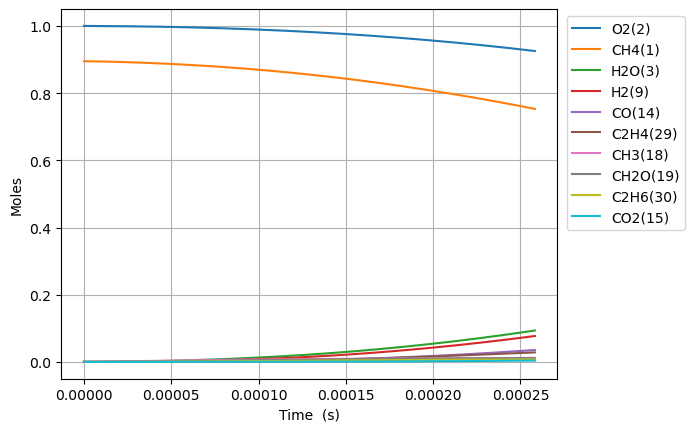

Source data for this figure (header and first rows):
Time (s), Volume (m^3), N2, Ne, CH4(1), O2(2), H2O(3), C(4), CH(5), CH3(18), HO2(12), CH3O2(36), OH(8), H(6), H2(9), CH2O(19), O(7), CH3O(26), C2H5(31), C2H4(29), C2H6(30), HCO(16), CO(14), H2O2(13)
0.0, 0.7976, 3.76, 0.0, 0.8949, 1.0, 0.0, 0.0, 0.0, 0.0, 0.0, 0.0, 0.0, 0.0, 0.0, 0.0, 0.0, 0.0, 0.0, 0.0, 0.0, 0.0, 0.0, 0.0
6.012653058521573e-18, 0.7976, 3.76, 0.0, 0.8949, 1, 2.0773152493380144e-38, 4.638900471919074e-50, 1.0947384440316062e-33, 2.505248269801007e-16, 1.7937325619392833e-16, 7.688450585703306e-30, 5.804305886568376e-28, 7.115157078244669e-17, 1.5183427732581726e-21, 1.7911283225742342e-29, 1.7325746325725306e-22, 3.4615986929231595e-30, 7.693702896983165e-35, 2.627550876179883e-43, 1.8289690445060993e-36, 1.5585252020409413e-43, 1.469859393128751e-41, 1.35016778036935e-29
1.6835428563860405e-17, 0.7976, 3.76, 0.0, 0.8949, 1, 2.466193751365405e-37, 5.507302648696054e-49, 6.612220199239895e-33, 7.014695155493597e-16, 5.02245117342912e-16, 4.643824152107888e-29, 3.50580075540246e-27, 1.9922439818394438e-16, 4.2513648921383214e-21, 1.081841506966275e-28, 4.851227308531631e-22, 2.0908056092968622e-29, 4.646996575595205e-34, 3.1195791341138113e-42, 1.104698136338345e-35, 1.8502811197338652e-42, 1.7450173224103369e-40, 8.155013393400072e-29
3.848097957453807e-17, 0.7976, 3.76, 0.0, 0.8949, 1, 2.4213258785749407e-36, 5.4071024148211484e-48, 3.1834993911773954e-32, 1.6033588927081888e-15, 1.14798883964053e-15, 2.2358014278371606e-28, 1.6878921516868226e-26, 4.553700529593143e-16, 9.717429637960366e-21, 5.208601164017437e-28, 1.1088606009764002e-21, 1.0066328980588731e-28, 2.2373288403215982e-33, 3.062887342880781e-41, 5.318654244958527e-35, 1.8166169750976113e-41, 1.713268461768823e-39, 3.9262879052678373e-28
8.17720815958934e-17, 0.7976, 3.76, 0.0, 0.8949, 1, 2.141636204090756e-35, 4.782520881382378e-47, 1.3903178197180712e-31, 3.4071376471070893e-15, 2.43947628423437e-15, 9.76433221816114e-28, 7.371468474626791e-26, 9.676613623995522e-16, 2.0649641161851435e-20, 2.2747329717065623e-27, 2.356365680948527e-21, 4.3962303209657765e-28, 9.771003066630414e-33, 2.7091153991318473e-40, 2.3228032476283057e-34, 1.6067771414525884e-40, 1.515366589266868e-38, 1.7147130810212893e-27
1.6835428563860404e-16, 0.7976, 3.76, 0.0, 0.8949, 1, 1.8001746234766895e-34, 4.019997017926627e-46, 5.804303192436949e-31, 7.014695156229866e-15, 5.022451173416465e-15, 4.076416477426042e-27, 3.077442979875008e-25, 1.9922439808380206e-15, 4.251439233862132e-20, 9.496562384624166e-27, 4.851493199795275e-21, 1.8353396098457042e-27, 4.079201623001758e-32, 2.277185127817423e-39, 9.697306447291147e-34, 1.3505930021544004e-39, 1.2737569316216533e-37, 7.158589571088174e-27
3.4151869372402534e-16, 0.7976, 3.76, 0.0, 0.8949, 1, 1.4758920574116435e-33, 3.2958365129965455e-45, 2.3712472272904447e-30, 1.4229810175775308e-14, 1.0188400951758315e-14, 1.6653491310959526e-26, 1.257235871252186e-24, 4.0414092159469286e-15, 8.624520720811101e-20, 3.879655607352818e-26, 9.842217673097795e-21, 7.49796108768161e-27, 1.6664871154091706e-31, 1.8669780848613532e-38, 3.961715224232285e-33, 1.1072977412103533e-38, 1.0443028773125992e-36, 2.9245174186270367e-26
6.878475098948679e-16, 0.7976, 3.76, 0.0, 0.8949, 1, 1.1952157079756081e-32, 2.669053987653026e-44, 9.58496028856136e-30, 2.866004022006577e-14, 2.0520300508352652e-14, 6.731607372434582e-26, 5.081948402130317e-24, 8.139739679092622e-15, 1.7371208701088092e-19, 1.5682188333430697e-25, 1.9825544362131367e-20, 3.03079569300374e-26, 6.736208592275924e-31, 1.5119289032654558e-37, 1.601428348721269e-32, 8.967184172813735e-38, 8.457035168993998e-36, 1.1821366994672384e-25
1.3805051422365531e-15, 0.7976, 3.76, 0.0, 0.8949, 1, 9.620136039643882e-32, 2.148287059525595e-43, 3.8540702681137033e-29, 5.752050032944501e-14, 4.118409962118388e-14, 2.7067496519291464e-25, 2.043429097904071e-23, 1.6336400577095538e-14, 3.4866684687151064e-19, 6.305739008333126e-25, 3.9799708709852047e-20, 1.2186695694015222e-25, 2.7086008318874517e-30, 1.216932566749664e-36, 6.439592319460686e-32, 7.217569914524254e-37, 6.806957156679015e-35, 4.7533196750715085e-25
2.7658204069199237e-15, 0.7976, 3.76, 0.0, 0.8949, 1, 7.7195533818776925e-31, 1.7238654043893444e-42, 1.5456544686101763e-28, 1.1524142063139674e-13, 8.251169784541658e-14, 1.08552761994939e-24, 8.195064601555068e-23, 3.272972225994746e-14, 6.986603676125494e-19, 2.528883415305628e-24, 7.97780812834226e-20, 4.887409644913368e-25, 1.0862708678569133e-29, 9.765119943572574e-36, 2.5828206945948605e-31, 5.791645253321396e-36, 5.462153626903437e-34, 1.906293786139392e-24
5.5364509362866646e-15, 0.7976, 3.76, 0.0, 0.8949, 1, 6.1850365793616714e-30, 1.3811906190522708e-41, 6.190679273164564e-28, 2.3068326156807315e-13, 1.6516689428816284e-13, 4.347772138756968e-24, 3.2823003419590847e-22, 6.551636517303568e-14, 1.3989834131691072e-18, 1.0128724582663518e-23, 1.5985500193920162e-19, 1.95751280355232e-24, 4.3507557515106317e-29, 7.823979893050719e-35, 1.034680662385439e-30, 4.640363929419449e-35, 4.3763684684584756e-33, 7.635118312275889e-24
1.1077711995020145e-14, 0.7976, 3.76, 0.0, 0.8949, 1, 4.951789983414086e-29, 1.105793174009027e-40, 2.4778844927442723e-27, 4.615669447725178e-13, 3.304772871507789e-13, 1.74024157896896e-23, 1.3137755115986238e-21, 1.3108964918874968e-13, 2.800973520543047e-18, 4.0541297235159744e-23, 3.204895452542791e-19, 7.835150128188032e-24, 1.7414412006266093e-28, 6.263941282889483e-34, 4.143061713804333e-30, 3.7151125387277365e-34, 3.5037537202120797e-32, 3.0560370878648613e-23
2.216023411248711e-14, 0.7976, 3.76, 0.0, 0.8949, 1, 3.9629368443221816e-28, 8.849719820308016e-40, 9.914761130743802e-27, 9.233343165057747e-13, 6.610980727845052e-13, 6.963230375394888e-23, 5.256813179473237e-21, 2.6223620997832843e-13, 5.610329800037433e-18, 1.6221801792427806e-22, 6.436814396502561e-19, 3.135078616896376e-23, 6.968073630696042e-28, 5.013056345794064e-33, 1.6590788591016686e-29, 2.973218897862237e-33, 2.804064518045284e-31, 1.222812897366865e-22
4.4325278347421036e-14, 0.7976, 3.76, 0.0, 0.8949, 1, 3.170951429304977e-27, 7.081142357458296e-39, 3.9665465147964646e-26, 1.846869081269758e-12, 1.3223396436859345e-12, 2.7857434000523328e-22, 2.1030674638708567e-20, 5.245293025900923e-13, 1.1250546615637929e-17, 6.489778737428094e-22, 1.2977564575194514e-18, 1.2542339826036684e-22, 2.7877155880362662e-27, 4.011205860420168e-32, 6.647913594377534e-29, 2.3790264834628818e-32, 2.2436723358892833e-30, 4.892047797050805e-22
8.865536681728889e-14, 0.7976, 3.76, 0.0, 0.8949, 1, 2.5370017621651632e-26, 5.665486851921676e-38, 1.5867448984905512e-25, 3.6939386959876e-12, 2.6448227840246992e-12, 1.1143863151875382e-21, 8.412953622079689e-20, 1.0491153719440725e-12, 2.2616997254291407e-17, 2.596124146367513e-21, 2.6366713936784377e-18, 5.017331380370929e-22, 1.115202913213032e-26, 3.2092679035734583e-31, 2.6677968111303814e-28, 1.903401307181729e-31, 1.7950997974121843e-29, 1.9569783474603272e-21
1.773155437570246e-13, 0.7976, 3.76, 0.0, 0.8949, 1, 2.0296973606892673e-25, 4.532660771644672e-37, 6.347215155414051e-25, 7.38807826618279e-12, 5.289789058845848e-12, 4.45771276743095e-21, 3.3653176739680386e-19, 2.098287047174062e-12, 4.569396640945308e-17, 1.0384930161317335e-20, 5.437560740571941e-18, 2.00700392446375e-21, 4.4612005702256565e-26, 2.567533806167154e-30, 1.0738943828894197e-27, 1.5227923858317533e-30, 1.4361344082376287e-28, 7.828231664718154e-21
3.5463589763649604e-13, 0.7976, 3.76, 0.0, 0.8949, 1, 1.623795787279147e-24, 3.6263044813184115e-36, 2.538919549227036e-24, 1.4776358769611146e-11, 1.057972158506259e-11, 1.7831102809519332e-20, 1.3461538886545995e-18, 4.196628543723908e-12, 9.322417501555459e-17, 4.154065387502779e-20, 1.1531576315807885e-17, 8.028096681772691e-21, 1.7846824558859279e-25, 2.05407194478147e-29, 4.349523925170074e-27, 1.218261306371259e-29, 1.1489130281397103e-27, 3.131356167001117e-20
7.092766053954389e-13, 0.7976, 3.76, 0.0, 0.8949, 1, 1.2990510172239253e-23, 2.9012216781682525e-35, 1.0155636165350618e-23, 2.955292522861948e-11, 2.115958654379355e-11, 7.132424849771329e-20, 5.384665781654274e-18, 8.39330412119707e-12, 1.9378966368576266e-16, 1.6616501046193141e-19, 2.568854685727575e-17, 3.2112054605636784e-20, 7.14012982507748e-25, 1.6432708846930568e-28, 1.782914936947004e-26, 9.74618181777779e-29, 9.191065008745421e-27, 1.2525550431401209e-19
1e-12, 0.7976, 3.76, 0.0, 0.8949, 1, 5.0262948605459965e-23, 1.1226378964367429e-34, 2.264315510260348e-23, 4.166630262075611e-11, 2.9832629805559844e-11, 1.590260231416833e-19, 1.2005967442243806e-17, 1.1833595750071227e-11, 2.8525585566821033e-16, 3.70494048506332e-19, 4.052211346492965e-17, 7.159685396724035e-20, 1.5924425648494116e-24, 6.3581201898311145e-28, 4.1165855523402994e-26, 3.77098679898249e-28, 3.555987964311288e-26, 2.7927733012633487e-19
1.4185580209133245e-12, 0.7976, 3.76, 0.0, 0.8949, 1, 1.039245333102013e-22, 2.321220955857652e-34, 4.062158858781918e-23, 5.910607995524026e-11, 4.231931608644298e-11, 2.8529133892576974e-19, 2.153873628837018e-17, 1.6786625613749265e-11, 4.169408490576308e-16, 6.646690594142639e-19, 6.187818042620948e-17, 1.2844360171326161e-19, 2.8571283600766958e-24, 1.314614630223737e-27, 7.476399631187304e-26, 7.796952840529843e-28, 7.35233840325804e-26, 5.010244333381354e-19
2.8371208519490956e-12, 0.7976, 3.76, 0.0, 0.8949, 1, 8.313960971192181e-22, 1.8573499498776586e-33, 1.6247746677644745e-22, 1.1821247664287984e-10, 8.463877367247306e-11, 1.141111412380458e-18, 8.615487313319099e-17, 3.3573149950173176e-11, 9.513234295272982e-16, 2.6587280895052397e-18, 1.6575969689077696e-16, 5.137335579751584e-19, 1.1437037632840853e-23, 1.0516790217709735e-26, 3.266331861499496e-25, 6.2375185703996985e-27, 5.880996744268364e-25, 2.0041017719508658e-18
4.255683682984867e-12, 0.7976, 3.76, 0.0, 0.8949, 1, 2.3772717285095607e-21, 5.3116164753958956e-33, 3.452512156776947e-22, 1.7731896056489868e-10, 1.269582297592154e-10, 2.42478007812274e-18, 1.8307881484690687e-16, 5.035955563881255e-11, 1.5737855973433004e-15, 5.649867636783868e-18, 3.0114294207166525e-16, 1.0916227406807995e-18, 2.4318346253077256e-23, 3.0071604716936884e-26, 7.4063625486568105e-25, 1.7835317113288895e-26, 1.6814524950883448e-24, 4.258717903889028e-18
5.674246514020638e-12, 0.7976, 3.76, 0.0, 0.8949, 1, 5.01435035658469e-21, 1.1205623893805978e-32, 5.889367332820932e-22, 2.364255317212781e-10, 1.6927768434665089e-10, 4.13626003914815e-18, 3.12310370465302e-16, 6.714584268056338e-11, 2.28432673013071e-15, 9.63811728220396e-18, 4.680273953650898e-16, 1.8620835182466288e-18, 4.1508774891278364e-23, 6.343008875067001e-26, 1.3409077331087359e-24, 3.7619674666755667e-26, 3.546392088854368e-24, 7.264872141913859e-18
8.511372176092182e-12, 0.7976, 3.76, 0.0, 0.8949, 1, 1.369572466906658e-20, 3.061842575285132e-32, 1.2192450346390814e-21, 3.546388787676824e-10, 2.539165900026814e-10, 8.563151194793129e-18, 6.46596881429822e-16, 1.0071813830986085e-10, 3.9121230033405676e-15, 1.9954864671236093e-17, 8.757260938393516e-16, 3.854873194162161e-18, 8.603382969370614e-23, 1.7324997936597244e-25, 3.0731916799925637e-24, 1.0275020386761781e-25, 9.685030309192932e-24, 1.504099243188666e-17
1e-11, 0.7976, 3.76, 0.0, 0.8949, 1, 2.0762366358854376e-20, 4.642680647880553e-32, 1.6395427375609078e-21, 4.1666504982323186e-10, 2.9832626327584453e-10, 1.151508532794986e-17, 8.695176958259098e-16, 1.1833320517802413e-10, 4.8957780848715e-15, 2.6834810994650153e-17, 1.135978697923449e-15, 5.183652044529649e-18, 1.1576566317347032e-22, 2.6264490500115747e-25, 4.352033684098472e-24, 1.5576617566872119e-25, 1.4681271714968337e-23, 2.022655897952056e-17
1.1348497838163724e-11, 0.7976, 3.76, 0.0, 0.8949, 1, 2.8655991236219536e-20, 6.408761720609483e-32, 2.073496954240787e-21, 4.728525466057877e-10, 3.385554901450675e-10, 1.4562947283193668e-17, 1.099688425665058e-15, 1.3428999763967544e-10, 5.863811874767353e-15, 3.393858719039274e-17, 1.3992616450611116e-15, 6.555587978670898e-18, 1.4648317065717747e-22, 3.625019644778921e-25, 5.730273869453596e-24, 2.149862969660119e-25, 2.0261970484294117e-23, 2.5580780716796464e-17
1.7022749162306808e-11, 0.7976, 3.76, 0.0, 0.8949, 1, 9.048624679570655e-20, 2.0255695953499747e-31, 4.5171008964935265e-21, 7.092809356490404e-10, 5.078332723241722e-10, 3.1725866253032663e-17, 2.3959778109099183e-15, 2.0143228368139634e-10, 1.0830713934212297e-14, 7.394832045051597e-17, 2.826678933328285e-15, 1.428045320429954e-17, 3.1999287010564125e-22, 1.1446920598278804e-24, 1.508492944053679e-23, 6.788464123636287e-25, 6.39597149948423e-23, 5.57352485218958e-17
2.2697000486449893e-11, 0.7976, 3.76, 0.0, 0.8949, 1, 2.0581315195024247e-19, 4.610911974432242e-31, 7.929460434128519e-21, 9.457107132430558e-10, 6.771110306355356e-10, 5.569353580499769e-17, 4.2064984648323334e-15, 2.6857268127951097e-10, 1.719953080628525e-14, 1.2983347201499172e-16, 4.755447869929765e-15, 2.5066921508091764e-17, 5.631807257697611e-22, 2.6036688970476034e-24, 3.078475679891581e-23, 1.5440333665305783e-24, 1.454367767971378e-22, 9.785223597029453e-17
3.404550313473606e-11, 0.7976, 3.76, 0.0, 0.8949, 1, 6.871578556662471e-19, 1.5422307559011393e-30, 1.7671836648546764e-20, 1.4185744532679368e-09, 1.0156664753189379e-09, 1.241249553794359e-16, 9.377277964770713e-15, 4.028477853392121e-10, 3.416208030015338e-14, 2.8945912270468903e-16, 1.0123798995176095e-14, 5.58579363792428e-17, 1.2620906037593935e-21, 8.693178848568445e-24, 8.923861520974251e-23, 5.154981309680366e-24, 4.852443658503605e-22, 2.1813887452074458e-16
5.67425084313084e-11, 0.7976, 3.76, 0.0, 0.8949, 1, 3.2310829179808455e-18, 7.278259607011148e-30, 4.8817289156092617e-20, 2.364318676889853e-09, 1.6927770768148522e-09, 3.4291411773776227e-16, 2.5918964089920376e-14, 6.713752250123549e-10, 8.498982861064135e-14, 8.002430697002181e-16, 2.6904190596377302e-14, 1.5426331597284645e-16, 3.526627411102356e-21, 4.0877422407970513e-23, 3.6557799531326995e-22, 2.4237613188466324e-23, 2.2782114652079794e-21, 6.029580891919988e-16
9.999999999999999e-11, 0.7976, 3.76, 0.0, 0.8949, 1, 1.8234401540418026e-17, 4.136456630504897e-29, 1.5114475011035747e-19, 4.1668439762777886e-09, 2.983259306323308e-09, 1.0618738870066154e-15, 8.034005811241583e-14, 1.1830689533487286e-09, 2.4427456492108534e-13, 2.481548954872718e-15, 8.11972717029736e-14, 4.773700128988039e-16, 1.116546966525594e-20, 2.3070028945120913e-22, 1.8630292024098893e-21, 1.3676472709467492e-22, 1.2817206030668458e-20, 1.869080170795288e-15
1.0213651902445308e-10, 0.7976, 3.76, 0.0, 0.8949, 1, 1.9320631054431015e-17, 4.3835212614433416e-29, 1.5765943484622637e-19, 4.255874116104462e-09, 3.0469971276878583e-09, 1.1076491609542692e-15, 8.380623751789594e-14, 1.2083390214482917e-09, 2.54263434542356e-13, 2.5886513343295752e-15, 8.463731164206584e-14, 4.979366539045655e-16, 1.1655716783074466e-20, 2.4444343557054877e-22, 1.969990064992208e-21, 1.4491142699070599e-22, 1.357983285177685e-20, 1.949723610318562e-15
1.9292454021074246e-10, 0.7976, 3.76, 0.0, 0.8949, 1, 1.3279578874286586e-16, 3.055421257030054e-28, 5.607272605649352e-19, 8.039252967598038e-09, 5.755432618227187e-09, 3.9407242802741906e-15, 2.987731364185585e-13, 2.2819023946203665e-09, 8.632058901829679e-13, 9.236914188302493e-15, 2.9672460048846575e-13, 1.7690213252065574e-15, 4.336805379386951e-20, 1.6802860928866381e-21, 1.2687809114301546e-20, 9.957337032353918e-22, 9.274401527160312e-20, 6.9517361637014296e-15
2.837125613970318e-10, 0.7976, 3.76, 0.0, 0.8949, 1, 4.0334086851798857e-16, 9.385188315049066e-28, 1.2099011022443233e-18, 1.1822989117067698e-08, 8.463861957031841e-09, 8.505377850377556e-15, 6.459638446151578e-13, 3.354980296064011e-09, 1.8325683514710607e-12, 1.99856706478992e-14, 6.375485900983098e-13, 3.813593483697733e-15, 9.706062302240994e-20, 5.103885133563172e-21, 3.773003952470806e-20, 3.0237700881210965e-21, 2.804602795603964e-19, 1.5031635823329702e-14
3.745005825833212e-10, 0.7976, 3.76, 0.0, 0.8949, 1, 8.989430897159103e-16, 2.1150526122825105e-27, 2.103687153264094e-18, 1.560708256185431e-08, 1.1172285139328917e-08, 1.4792459615521982e-14, 1.125331459387219e-12, 4.427572946259948e-09, 3.1621979729732153e-12, 3.4842150675857664e-14, 1.106980482843356e-12, 6.624938275255609e-15, 1.7465204315680154e-19, 1.1376013814249735e-20, 8.312271655358913e-20, 6.7380021053965646e-21, 6.224822922224222e-19, 2.6189270097951715e-14
4.6528860376961055e-10, 0.7976, 3.76, 0.0, 0.8949, 1, 1.6898659946257022e-15, 4.020105917817347e-27, 3.2405489589223253e-18, 1.9391533297601485e-08, 1.3880702160212667e-08, 2.2792550044767347e-14, 1.7368268953091729e-12, 5.499680575178825e-09, 4.851935250996121e-12, 5.381375335917116e-14, 1.7048866640470736e-12, 1.0196167736421018e-14, 2.78123207317625e-19, 2.1386530028094888e-20, 1.5509743715482383e-19, 1.2664096685763958e-20, 1.1653417814509145e-18, 4.0424468066815165e-14
6.468646461421893e-10, 0.7976, 3.76, 0.0, 0.8949, 1, 4.418071340006411e-15, 1.0742479031450513e-26, 6.2378525854185736e-18, 2.696150662314415e-08, 1.9297517699601695e-08, 4.389709330782359e-14, 3.3560182270275476e-12, 7.64244162452905e-09, 9.311139418638174e-12, 1.0412940480859269e-13, 3.2856261826414673e-12, 1.9593064191068096e-14, 5.700350492010134e-19, 5.592223566874851e-20, 4.0190985656729385e-19, 3.309796031521996e-20, 3.021729449360448e-18, 7.812690155374561e-14
8.28440688514768e-10, 0.7976, 3.76, 0.0, 0.8949, 1, 9.15107617185067e-15, 2.271630517432719e-26, 1.0189648687486373e-17, 3.453290905263569e-08, 2.4714308535975365e-08, 7.174430660215105e-14, 5.503141865767953e-12, 9.783265293536956e-09, 1.5208897848042513e-11, 1.7099086405297334e-13, 5.3786954840333954e-12, 3.19500693180416e-14, 9.88636891183795e-19, 1.1584824561363526e-19, 8.281809807843124e-19, 6.853174930803549e-20, 6.208973885508498e-18, 1.2813752324901238e-13
9.999999999999999e-10, 0.7976, 3.76, 0.0, 0.8949, 1, 1.599925698491086e-14, 4.04765576853445e-26, 1.4788989425486737e-17, 4.1687944358538066e-08, 2.983225673175315e-08, 1.0418008924725529e-13, 8.016491974600525e-12, 1.1804211122774683e-08, 2.2101791215429132e-11, 2.494201569402802e-13, 7.825998306079495e-12, 4.6294441558422385e-14, 1.5155466073704303e-18, 2.025736870866107e-19, 1.4433317015301247e-18, 1.1977812494472227e-19, 1.0773063014312089e-17, 1.8669637411523477e-13
1.0100167308873467e-09, 0.7976, 3.76, 0.0, 0.8949, 1, 1.6481330666899762e-14, 4.1740133717478014e-26, 1.5083280474248882e-17, 4.210574054113449e-08, 3.013107462808526e-08, 1.0625633984509047e-13, 8.177780282827777e-12, 1.1922153528114612e-08, 2.2543860345190356e-11, 2.544584837988296e-13, 7.982967742975088e-12, 4.7211053897274364e-14, 1.550561625965923e-18, 2.0867925622650292e-19, 1.486593258795271e-18, 1.2338488001593626e-19, 1.1092883566207162e-17, 1.9045484044556404e-13
1.1915927732599256e-09, 0.7976, 3.76, 0.0, 0.8949, 1, 2.699576564797646e-14, 6.972601892298827e-26, 2.0906389924695745e-17, 4.96800010420653e-08, 3.5547815935087e-08, 1.4735702773940703e-13, 1.1379518708278125e-11, 1.4059108255594786e-08, 3.1314689038800825e-11, 3.5459087471961047e-13, 1.1097327560942683e-11, 6.532157920935472e-14, 2.272243860543566e-18, 3.418681179329106e-19, 2.4294210949326612e-18, 2.020276951912081e-19, 1.8020214141489585e-17, 2.650773682688178e-13
1.554744858005083e-09, 0.7976, 3.76, 0.0, 0.8949, 1, 5.982545869876316e-14, 1.60799746172633e-25, 3.529494052753525e-17, 6.483280889207557e-08, 4.638122403738318e-08, 2.490391999936804e-13, 1.9362700192163914e-11, 1.8327224559770238e-08, 5.315882195886218e-11, 6.050665586442435e-13, 1.8852045008003912e-11, 1.0989061078548764e-13, 4.25752771552658e-18, 7.579393839733963e-19, 5.369151478927292e-18, 4.473684844813431e-19, 3.9229902403741785e-17, 4.51232355916843e-13
1.9178969427502405e-09, 0.7976, 3.76, 0.0, 0.8949, 1, 1.1219484259222138e-13, 3.1284404675811e-25, 5.3262323464127035e-17, 7.999133221721307e-08, 5.721453252605351e-08, 3.7621536383867523e-13, 2.9449452491395166e-11, 2.258762912909137e-08, 8.073092020165829e-11, 9.228541307766461e-13, 2.8634211157886755e-11, 1.652532679149758e-13, 7.071285985167687e-18, 1.4220814553853256e-18, 1.0054436953870514e-17, 8.383383107142091e-19, 7.22875877634925e-17, 6.865909479963914e-13
2.281049027495398e-09, 0.7976, 3.76, 0.0, 0.8949, 1, 1.8864305151565813e-13, 5.441817670233952e-25, 7.471805789337342e-17, 9.515557061502014e-08, 6.804774108548257e-08, 5.283236825331742e-13, 4.1636541265197715e-11, 2.6840336809091422e-08, 1.1402064693623514e-10, 1.3083745733705388e-12, 4.043523321221226e-11, 2.310207366214286e-13, 1.083931328811825e-17, 2.392276491967728e-18, 1.6892027285866986e-17, 1.4085072617045684e-18, 1.194593425002759e-16, 9.7114163279984e-13
2.644201112240556e-09, 0.7976, 3.76, 0.0, 0.8949, 1, 2.9370299753730133e-13, 8.745733674298876e-25, 9.957403851728279e-17, 1.1032552366401841e-07, 7.888084940061021e-08, 7.048151716882407e-13, 5.592072429796578e-11, 3.108536239689009e-08, 1.5301768346054784e-10, 1.7620342192063193e-12, 5.424654514717865e-11, 3.068187658625919e-13, 1.568662176310027e-17, 3.726618428829911e-18, 2.6289253296424655e-17, 2.191295737413418e-18, 1.8283200523460456e-16, 1.3048728977658134e-12
3.3705052817308707e-09, 0.7976, 3.76, 0.0, 0.8949, 1, 6.077544038451908e-13, 1.920171607209419e-24, 1.5914938582848883e-16, 1.4068257190364627e-07, 1.0054676404097236e-07, 1.1288336011783933e-12, 9.076734776414167e-11, 3.9552426185516e-08, 2.480925164242509e-10, 2.875304994585473e-12, 8.786594011250614e-11, 4.871004737308593e-13, 2.9114005375148184e-17, 7.721195387880012e-18, 5.4396375140952316e-17, 4.5274706308991395e-18, 3.654430828436971e-16, 2.1198310916028834e-12
4.096809451221186e-09, 0.7976, 3.76, 0.0, 0.8949, 1, 1.0904973241603504e-12, 3.630983582695095e-24, 2.313265081690787e-16, 1.710624732041903e-07, 1.2221227393690827e-07, 1.6441130736505614e-12, 1.3396323213886127e-10, 4.798893797739076e-08, 3.658732021771276e-10, 4.265658488439229e-12, 1.294243689229866e-10, 7.033615862594612e-13, 4.833830307410008e-17, 1.3873791128248404e-17, 9.764610953215005e-17, 8.111424838594435e-18, 6.338007720860808e-16, 3.1313733871649512e-12
4.8231136207115e-09, 0.7976, 3.76, 0.0, 0.8949, 1, 1.7779737819246921e-12, 6.203971476141834e-24, 3.154764389374273e-16, 2.014652235541186e-07, 1.4387737658728132e-07, 2.246676578550588e-12, 1.8548217734523592e-10, 5.639501452142113e-08, 5.062778197298375e-10, 5.935893024652769e-12, 1.7885422766743516e-10, 9.530578938692384e-13, 7.433172882273574e-17, 2.265533212320495e-17, 1.5931672208345106e-16, 1.320541558667493e-17, 9.994226477925553e-16, 4.339407648098193e-12
5.5494177902018155e-09, 0.7976, 3.76, 0.0, 0.8949, 1, 2.706110493239608e-12, 9.849833397578103e-24, 4.110029975922069e-16, 2.318908186559821e-07, 1.655420695006734e-07, 2.9327282744148876e-12, 2.4529787426593585e-10, 6.477077181613915e-08, 6.692247644597861e-10, 7.888617808593482e-12, 2.360883590588202e-10, 1.2338332373526747e-12, 1.0805305876176584e-16, 3.454033802533e-17, 2.426943955831426e-16, 2.0069297681145025e-17, 1.4718063172549713e-15, 5.7438417557948425e-12
6.275721959692131e-09, 0.7976, 3.76, 0.0, 0.8949, 1, 3.910717695115627e-12, 1.4790327421135377e-23, 5.173409374496116e-16, 2.62339253933702e-07, 1.8720635019537221e-07, 3.698644489894998e-12, 3.133839084094097e-10, 7.311632513988555e-08, 8.546327476646728e-10, 1.0126267773879154e-11, 3.010600498878907e-10, 1.5435047808409971e-12, 1.5044754526476027e-16, 5.000749238271439e-17, 3.510730649316536e-16, 2.8960562265801973e-17, 2.058683626520893e-15, 7.34458361300526e-12
7.728330298672761e-09, 0.7976, 3.76, 0.0, 0.8949, 1, 7.292034968060401e-12, 2.94765334700048e-23, 7.603229816174714e-16, 3.2330462544845094e-07, 2.30533665046964e-07, 5.456324488824623e-12, 4.742608531213537e-10, 8.971727782048968e-08, 1.292508142766934e-09, 1.546536110947593e-11, 4.539513181683504e-10, 2.241523345912332e-12, 2.649731021095422e-16, 9.362654247653183e-17, 6.560453643297003e-16, 5.3844413100574115e-17, 3.600155328248345e-15, 1.1134622288936353e-11
9.035677803755328e-09, 0.7976, 3.76, 0.0, 0.8949, 1, 1.1637656291297237e-11, 4.948797916871287e-23, 1.010873268061387e-15, 3.782515219377013e-07, 2.6952681392093566e-07, 7.278187392551155e-12, 6.470676387607546e-10, 1.0455598070688655e-07, 1.7626035082150555e-09, 2.126637493590533e-11, 6.173554167595555e-10, 2.9496931032770726e-12, 4.0691891775007064e-16, 1.5003865095909345e-16, 1.0492231254654878e-15, 8.571085218287355e-17, 5.428612387531706e-15, 1.521610611111008e-11
9.999999999999999e-09, 0.7976, 3.76, 0.0, 0.8949, 1, 1.575913992483179e-11, 6.924194390494838e-23, 1.2134230267102766e-15, 4.1882867874154216e-07, 2.9828795730924147e-07, 8.757104117300083e-12, 7.914476881902353e-10, 1.1543964479574914e-07, 2.1552157727522163e-09, 2.615641604283954e-11, 7.533197057163013e-10, 3.514951916769842e-12, 5.383732544536866e-16, 2.0384502495185405e-16, 1.4231096123342481e-15, 1.1584640019975034e-16, 7.054022363060744e-15, 1.8633395501065867e-11
1.0343025308837894e-08, 0.7976, 3.76, 0.0, 0.8949, 1, 1.743068631867231e-11, 7.741773019672733e-23, 1.2888912876038246e-15, 4.3327233748092643e-07, 3.0851858904140893e-07, 9.309408292151734e-12, 8.462550067978497e-10, 1.1929858592924776e-07, 2.3042224445851927e-09, 2.8021837098731856e-11, 8.04811347420099e-10, 3.724084106508068e-12, 5.910538295338499e-16, 2.257418046195618e-16, 1.5749791324869506e-15, 1.2804840745796145e-16, 7.689430155061628e-15, 1.993219570828888e-11
1.165037281392046e-08, 0.7976, 3.76, 0.0, 0.8949, 1, 2.4875767968910826e-11, 1.1470156324021012e-22, 1.5919930518105177e-15, 4.883670361487918e-07, 3.47508976274332e-07, 1.1534057318061964e-11, 1.0716654226071295e-09, 1.3394574332008583e-07, 2.916901908578072e-09, 3.574120027288867e-11, 1.0159455109689693e-09, 4.556691885583778e-12, 8.224050763236075e-16, 3.2373805138118685e-16, 2.252799472300723e-15, 1.8227963429954197e-16, 1.0388200259522614e-14, 2.528235472888694e-11
1.2957720319003026e-08, 0.7976, 3.76, 0.0, 0.8949, 1, 3.417632411133174e-11, 1.6275847745078517e-22, 1.91800419722877e-15, 5.435355795688763e-07, 3.864979615809522e-07, 1.3937435572726948e-11, 1.3231404373968086e-09, 1.4849809706458707e-07, 3.6001819525198962e-09, 4.443293053003029e-11, 1.2503886323507689e-09, 5.4404949563249146e-12, 1.1058626035830543e-15, 4.47105014545085e-16, 3.1022491636798788e-15, 2.498061060247311e-16, 1.3524591796191899e-14, 3.12660470391167e-11
1.4265067824085593e-08, 0.7976, 3.76, 0.0, 0.8949, 1, 4.5534544428192354e-11, 2.229757185432638e-22, 2.264943408941162e-15, 5.987779269910032e-07, 4.254855310176132e-07, 1.650599035931573e-11, 1.600520718280067e-09, 1.6295628590481298e-07, 4.353605716814353e-09, 5.410461790361136e-11, 1.507775739826906e-09, 6.3693449247201274e-12, 1.4461802852847154e-15, 5.990006676982567e-16, 4.142972494704816e-15, 3.320090179510384e-16, 1.7093722434729773e-14, 3.788273672566836e-11
1.557241532916816e-08, 0.7976, 3.76, 0.0, 0.8949, 1, 5.915137495304001e-11, 2.9669655325911454e-22, 2.6310062511506736e-15, 6.540940353569774e-07, 4.644716707353391e-07, 1.9227231230356367e-11, 1.903646081079812e-09, 1.773209433352185e-07, 5.1767194155459e-09, 6.476307970737054e-11, 1.7877461336976707e-09, 7.337863745480342e-12, 1.8479778293948168e-15, 7.826674063618041e-16, 5.39469319318734e-15, 4.3024984817404567e-16, 2.1087346950571578e-14, 4.513188809790483e-11
1.818711033933329e-08, 0.7976, 3.76, 0.0, 0.8949, 1, 9.395839446090904e-11, 4.897541498116066e-22, 3.4140837406347354e-15, 7.64947351560492e-07, 5.424396060876314e-07, 2.5082666601145826e-11, 2.586487259570645e-09, 2.0577217272793335e-07, 7.0302167116711945e-09, 8.906424946624173e-11, 2.414015093696881e-09, 9.375732872154362e-12, 2.8538357386726455e-15, 1.2587230660980882e-15, 8.610418563816636e-15, 6.801965955415352e-16, 3.0303624072863496e-14, 6.152543425813288e-11
2.0801805349498424e-08, 0.7976, 3.76, 0.0, 0.8949, 1, 1.4017982765754653e-10, 7.514934212635964e-22, 4.255784684994385e-15, 8.760951402323852e-07, 6.204016587146783e-07, 3.142212462948892e-11, 3.370366781126012e-09, 2.3385675481028163e-07, 9.157104189189807e-09, 1.1737885231098124e-10, 3.126393740270844e-09, 1.1523172927280525e-11, 4.157811123349975e-15, 1.903009562808304e-15, 1.290880248531555e-14, 1.0101698811080382e-15, 4.107428209211415e-14, 8.04424045006281e-11
... 533 more rows
